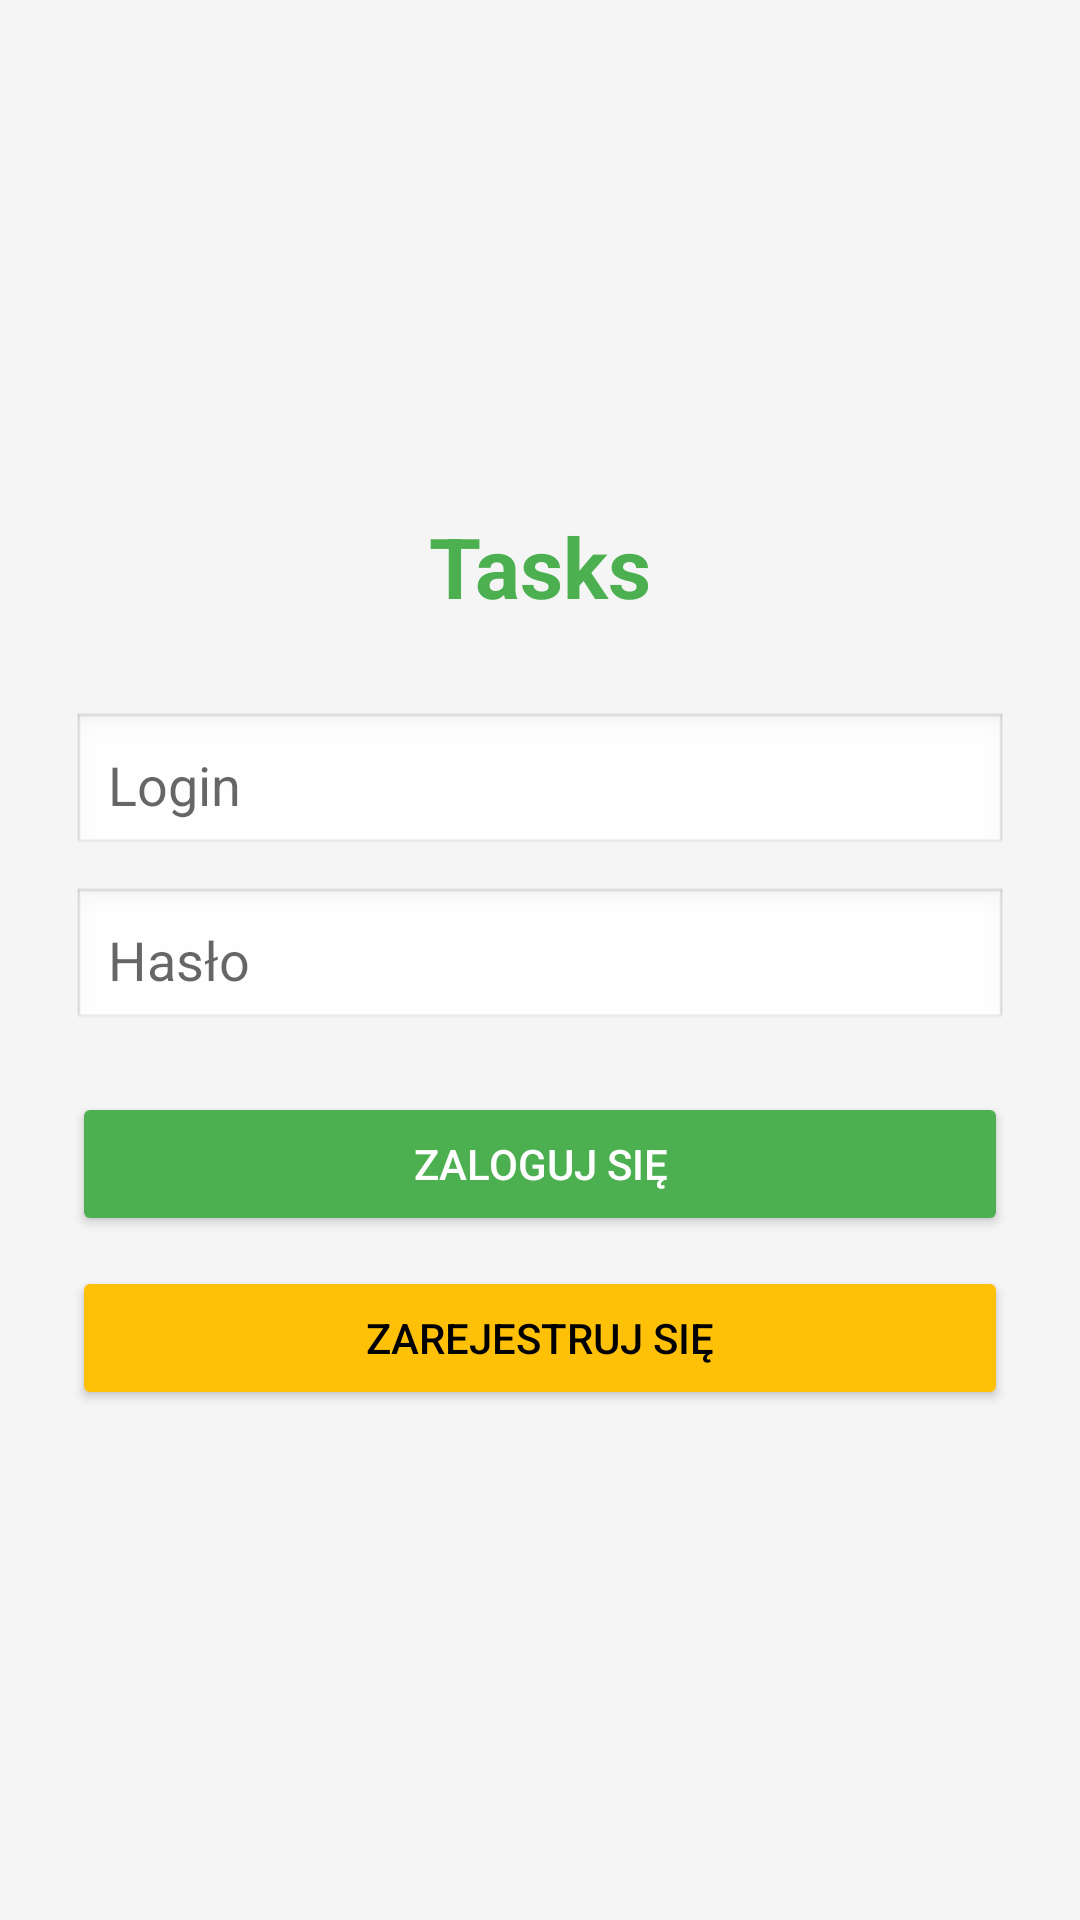

Write the Android layout XML for this screen, with the resource values it uses.
<!-- AndroidManifest.xml: application theme Theme.Tasks -->
<!-- res/layout/activity_login.xml -->
<?xml version="1.0" encoding="utf-8"?>
<LinearLayout xmlns:android="http://schemas.android.com/apk/res/android"
    android:orientation="vertical"
    android:padding="24dp"
    android:gravity="center"
    android:background="#F5F5F5"
    android:layout_width="match_parent"
    android:layout_height="match_parent">

    <TextView
        android:text="Tasks"
        android:textSize="28sp"
        android:textStyle="bold"
        android:textColor="#4CAF50"
        android:layout_marginBottom="30dp"
        android:layout_width="wrap_content"
        android:layout_height="wrap_content"/>

    <EditText
        android:id="@+id/poleLogin"
        android:hint="Login"
        android:background="@android:drawable/edit_text"
        android:padding="12dp"
        android:layout_width="match_parent"
        android:layout_height="wrap_content"/>

    <EditText
        android:id="@+id/poleHaslo"
        android:hint="Hasło"
        android:inputType="textPassword"
        android:layout_marginTop="10dp"
        android:background="@android:drawable/edit_text"
        android:padding="12dp"
        android:layout_width="match_parent"
        android:layout_height="wrap_content"/>

    <Button
        android:id="@+id/przyciskLogin"
        android:text="Zaloguj się"
        android:layout_marginTop="20dp"
        android:backgroundTint="#4CAF50"
        android:textColor="#FFFFFF"
        android:layout_width="match_parent"
        android:layout_height="wrap_content"/>

    <Button
        android:id="@+id/przyciskRejestracja"
        android:text="Zarejestruj się"
        android:layout_marginTop="10dp"
        android:backgroundTint="#FFC107"
        android:textColor="#000000"
        android:layout_width="match_parent"
        android:layout_height="wrap_content"/>

</LinearLayout>
<!-- resources referenced by this layout -->
<resources>
  <style name="Theme.Tasks" parent="Theme.MaterialComponents.DayNight.NoActionBar">
          <item name="colorPrimary">#4CAF50</item>
          <item name="colorPrimaryVariant">#388E3C</item>
          <item name="colorOnPrimary">#FFFFFF</item>
          <item name="colorAccent">#FFC107</item>
      </style>
</resources>
